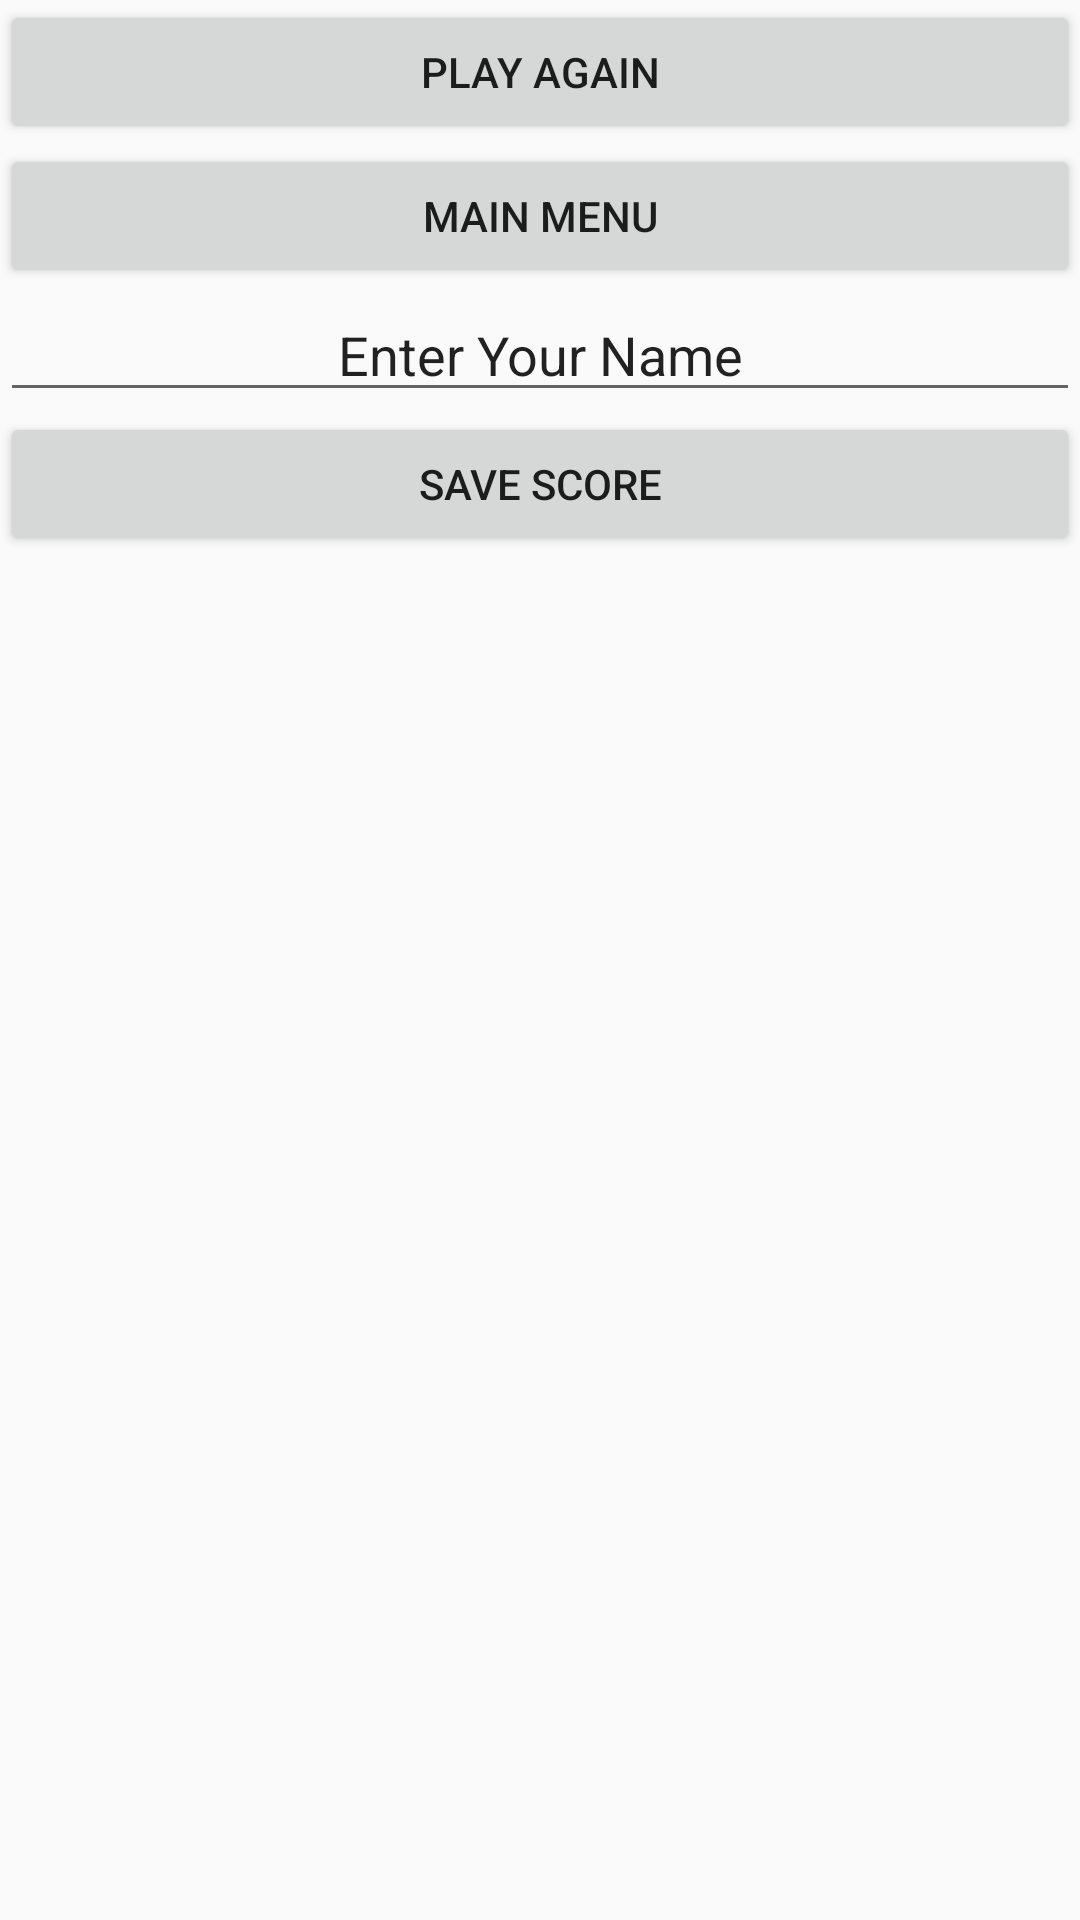

The Android layout XML behind this screen, and the referenced resources:
<!-- AndroidManifest.xml: application theme AppTheme -->
<!-- res/layout/dialog_win.xml -->
<?xml version="1.0" encoding="utf-8"?>
<LinearLayout xmlns:android="http://schemas.android.com/apk/res/android"
    android:orientation="vertical" android:layout_width="match_parent"
    android:layout_height="match_parent">

    <Button
        android:layout_width="match_parent"
        android:layout_height="wrap_content"
        android:text="Play Again"
        android:id="@id/cmdPlayAgain" />

    <Button
        android:layout_width="match_parent"
        android:layout_height="wrap_content"
        android:text="Main Menu"
        android:id="@id/cmdMainMenu" />

    <EditText
        android:layout_width="match_parent"
        android:layout_height="wrap_content"
        android:inputType="textPersonName"
        android:text="Enter Your Name"
        android:ems="10"
        android:id="@id/txtName"
        android:textAlignment="center" />

    <Button
        android:layout_width="match_parent"
        android:layout_height="wrap_content"
        android:text="Save Score"
        android:id="@id/cmdScores" />

</LinearLayout>
<!-- resources referenced by this layout -->
<resources>
  <style name="AppTheme" parent="Theme.AppCompat.Light.DarkActionBar">
          
      </style>
</resources>
